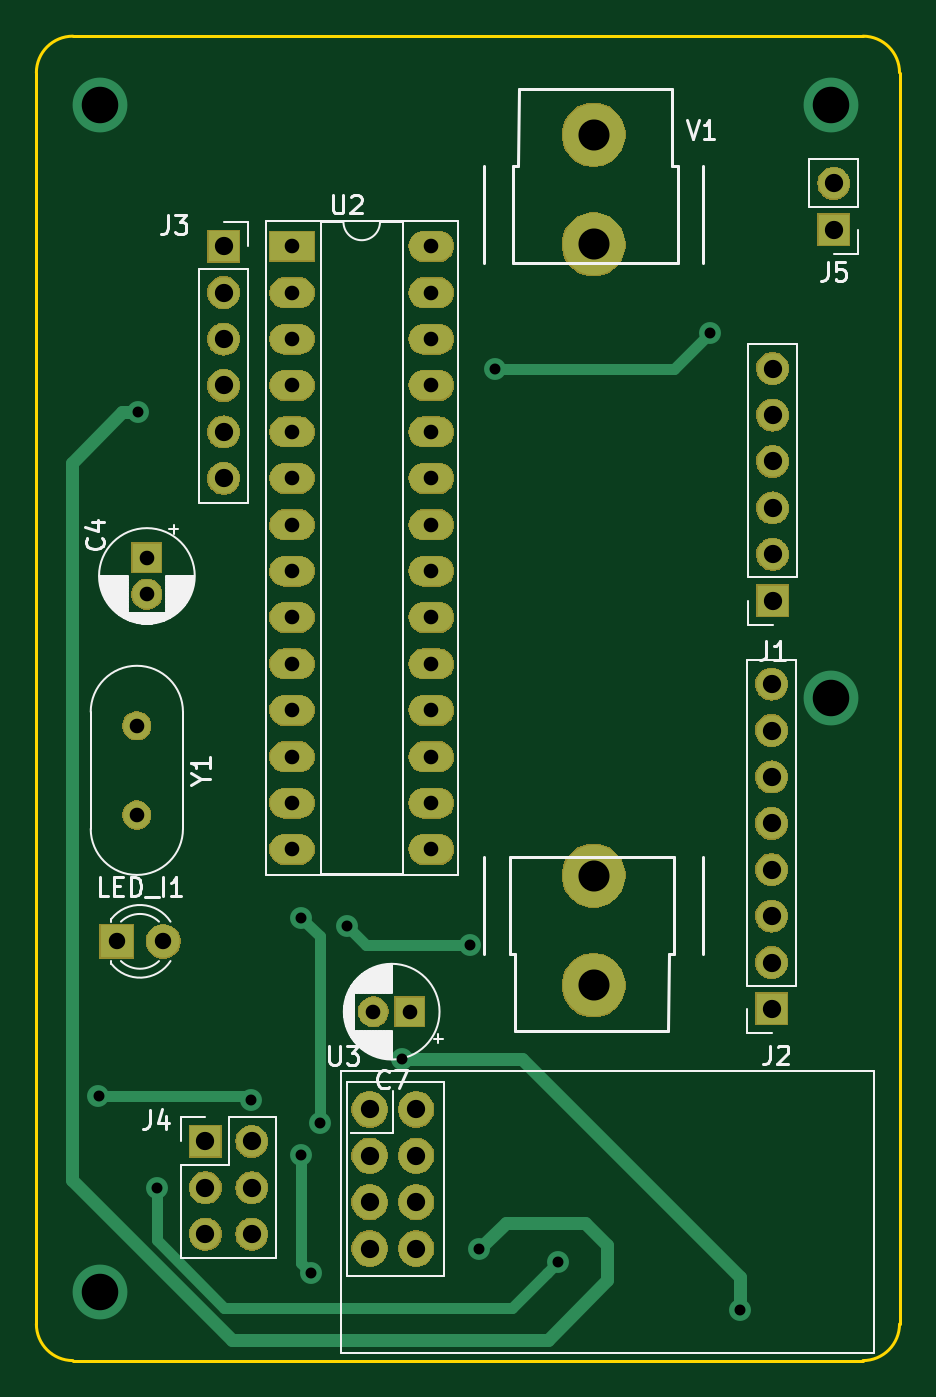
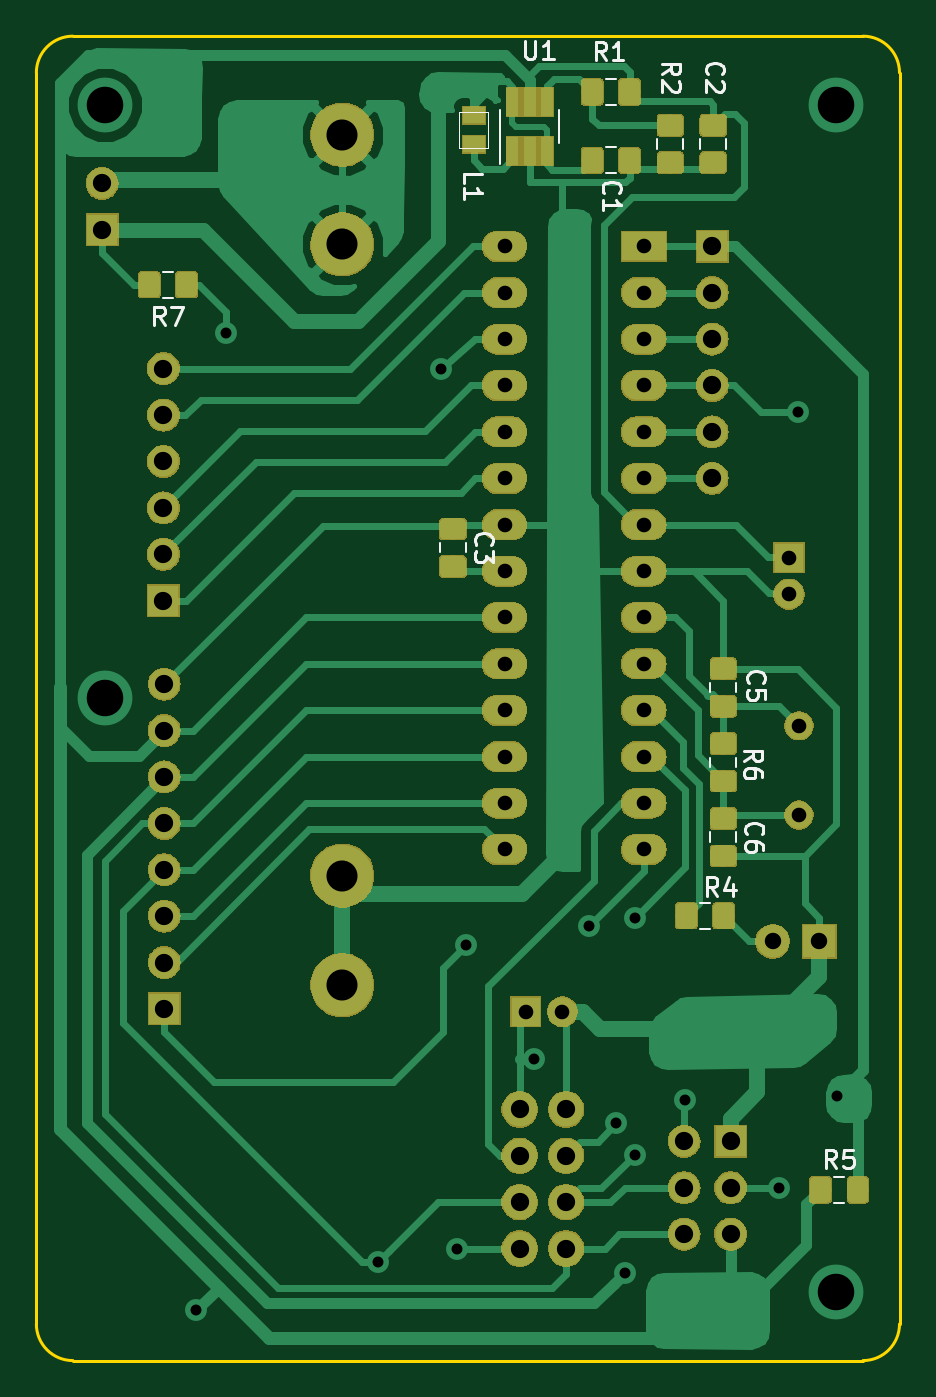
Circuit board: 11 layer files. Board 47.2 x 72.5 mm.
- bottom_copper: samn-B.Cu.gbr (78939 bytes)
- bottom_mask: samn-B.Mask.gbr (113955 bytes)
- paste: samn-B.Paste.gbr (39139 bytes)
- bottom_silk: samn-B.SilkS.gbr (10070 bytes)
- outline: samn-Edge.Cuts.gbr (1007 bytes)
- top_copper: samn-F.Cu.gbr (9265 bytes)
- top_mask: samn-F.Mask.gbr (92191 bytes)
- paste: samn-F.Paste.gbr (538 bytes)
- top_silk: samn-F.SilkS.gbr (22265 bytes)
- drill: samn-NPTH.drl (169 bytes)
- drill: samn-PTH.drl (1757 bytes)

=== bottom_copper: samn-B.Cu.gbr (78939 bytes, source omitted) ===
=== bottom_mask: samn-B.Mask.gbr (113955 bytes, source omitted) ===
=== paste: samn-B.Paste.gbr (39139 bytes, source omitted) ===
=== bottom_silk: samn-B.SilkS.gbr (10070 bytes, source omitted) ===
=== outline: samn-Edge.Cuts.gbr ===
G04 #@! TF.GenerationSoftware,KiCad,Pcbnew,5.0.1-33cea8e~68~ubuntu18.04.1*
G04 #@! TF.CreationDate,2018-11-21T16:18:05-05:00*
G04 #@! TF.ProjectId,samn,73616D6E2E6B696361645F7063620000,5*
G04 #@! TF.SameCoordinates,Original*
G04 #@! TF.FileFunction,Profile,NP*
%FSLAX46Y46*%
G04 Gerber Fmt 4.6, Leading zero omitted, Abs format (unit mm)*
G04 Created by KiCad (PCBNEW 5.0.1-33cea8e~68~ubuntu18.04.1) date Wed 21 Nov 2018 04:18:05 PM EST*
%MOMM*%
%LPD*%
G01*
G04 APERTURE LIST*
%ADD10C,0.150000*%
G04 APERTURE END LIST*
D10*
X22000000Y-91250000D02*
G75*
G02X20000000Y-89250000I0J2000000D01*
G01*
X22000000Y-91250000D02*
X65250000Y-91250000D01*
X20000000Y-20750000D02*
X20000000Y-89250000D01*
X65250000Y-18750000D02*
X22000000Y-18750000D01*
X67250000Y-89250000D02*
X67250000Y-20750000D01*
X65250000Y-18750000D02*
G75*
G02X67250000Y-20750000I0J-2000000D01*
G01*
X67250000Y-89250000D02*
G75*
G02X65250000Y-91250000I-2000000J0D01*
G01*
X20000000Y-20750000D02*
G75*
G02X22000000Y-18750000I2000000J0D01*
G01*
M02*

=== top_copper: samn-F.Cu.gbr (9265 bytes, source omitted) ===
=== top_mask: samn-F.Mask.gbr (92191 bytes, source omitted) ===
=== paste: samn-F.Paste.gbr ===
G04 #@! TF.GenerationSoftware,KiCad,Pcbnew,5.0.1-33cea8e~68~ubuntu18.04.1*
G04 #@! TF.CreationDate,2018-11-21T16:18:05-05:00*
G04 #@! TF.ProjectId,samn,73616D6E2E6B696361645F7063620000,5*
G04 #@! TF.SameCoordinates,Original*
G04 #@! TF.FileFunction,Paste,Top*
G04 #@! TF.FilePolarity,Positive*
%FSLAX46Y46*%
G04 Gerber Fmt 4.6, Leading zero omitted, Abs format (unit mm)*
G04 Created by KiCad (PCBNEW 5.0.1-33cea8e~68~ubuntu18.04.1) date Wed 21 Nov 2018 04:18:05 PM EST*
%MOMM*%
%LPD*%
G01*
G04 APERTURE LIST*
G04 APERTURE END LIST*
M02*

=== top_silk: samn-F.SilkS.gbr (22265 bytes, source omitted) ===
=== drill: samn-NPTH.drl ===
M48
;DRILL file {KiCad 5.0.1-33cea8e~68~ubuntu18.04.1} date Wed 21 Nov 2018 04:17:58 PM EST
;FORMAT={-:-/ absolute / inch / decimal}
FMAT,2
INCH,TZ
%
G90
G05
M72
T0
M30

=== drill: samn-PTH.drl ===
M48
;DRILL file {KiCad 5.0.1-33cea8e~68~ubuntu18.04.1} date Wed 21 Nov 2018 04:17:58 PM EST
;FORMAT={-:-/ absolute / inch / decimal}
FMAT,2
INCH,TZ
T1C0.0236
T2C0.0315
T3C0.0354
T4C0.0394
T5C0.0669
T6C0.0787
%
G90
G05
M72
T1
X0.9213Y-3.0217
X1.0059Y-1.5492
X1.0476Y-3.2201
X1.25Y-3.0315
X1.3583Y-2.6378
X1.3583Y-3.1496
X1.3799Y-3.4035
X1.3976Y-3.0807
X1.4567Y-2.6563
X1.5748Y-2.9429
X1.7224Y-2.6969
X1.7421Y-3.3524
X1.7756Y-1.4547
X1.9114Y-3.3799
X2.2382Y-1.378
X2.3031Y-3.4843
T2
X1.0256Y-1.8622
X1.0256Y-1.9409
X1.0039Y-2.2244
X1.0039Y-2.4165
X1.3386Y-1.1909
X1.3386Y-1.2909
X1.3386Y-1.3909
X1.3386Y-1.4909
X1.3386Y-1.5909
X1.3386Y-1.6909
X1.3386Y-1.7909
X1.3386Y-1.8909
X1.3386Y-1.9909
X1.3386Y-2.0909
X1.3386Y-2.1909
X1.3386Y-2.2909
X1.3386Y-2.3909
X1.3386Y-2.4909
X1.6386Y-1.1909
X1.6386Y-1.2909
X1.6386Y-1.3909
X1.6386Y-1.4909
X1.6386Y-1.5909
X1.6386Y-1.6909
X1.6386Y-1.7909
X1.6386Y-1.8909
X1.6386Y-1.9909
X1.6386Y-2.0909
X1.6386Y-2.1909
X1.6386Y-2.2909
X1.6386Y-2.3909
X1.6386Y-2.4909
X1.5138Y-2.8406
X1.5925Y-2.8406
T3
X0.9606Y-2.689
X1.0606Y-2.689
T4
X2.5059Y-1.0555
X2.5059Y-1.1555
X2.374Y-1.4547
X2.374Y-1.5547
X2.374Y-1.6547
X2.374Y-1.7547
X2.374Y-1.8547
X2.374Y-1.9547
X1.1909Y-1.1909
X1.1909Y-1.2909
X1.1909Y-1.3909
X1.1909Y-1.4909
X1.1909Y-1.5909
X1.1909Y-1.6909
X1.1516Y-3.1201
X1.1516Y-3.2201
X1.1516Y-3.3201
X1.2516Y-3.1201
X1.2516Y-3.2201
X1.2516Y-3.3201
X1.5059Y-3.0512
X1.5059Y-3.1512
X1.5059Y-3.2512
X1.5059Y-3.3512
X1.6059Y-3.0512
X1.6059Y-3.1512
X1.6059Y-3.2512
X1.6059Y-3.3512
X2.372Y-2.1346
X2.372Y-2.2346
X2.372Y-2.3346
X2.372Y-2.4346
X2.372Y-2.5346
X2.372Y-2.6346
X2.372Y-2.7346
X2.372Y-2.8346
T5
X1.9882Y-0.9508
X1.9882Y-1.187
X1.9882Y-2.5472
X1.9882Y-2.7835
T6
X0.9252Y-0.8858
X0.9252Y-3.4449
X2.5Y-0.8858
X2.5Y-2.1654
T0
M30

